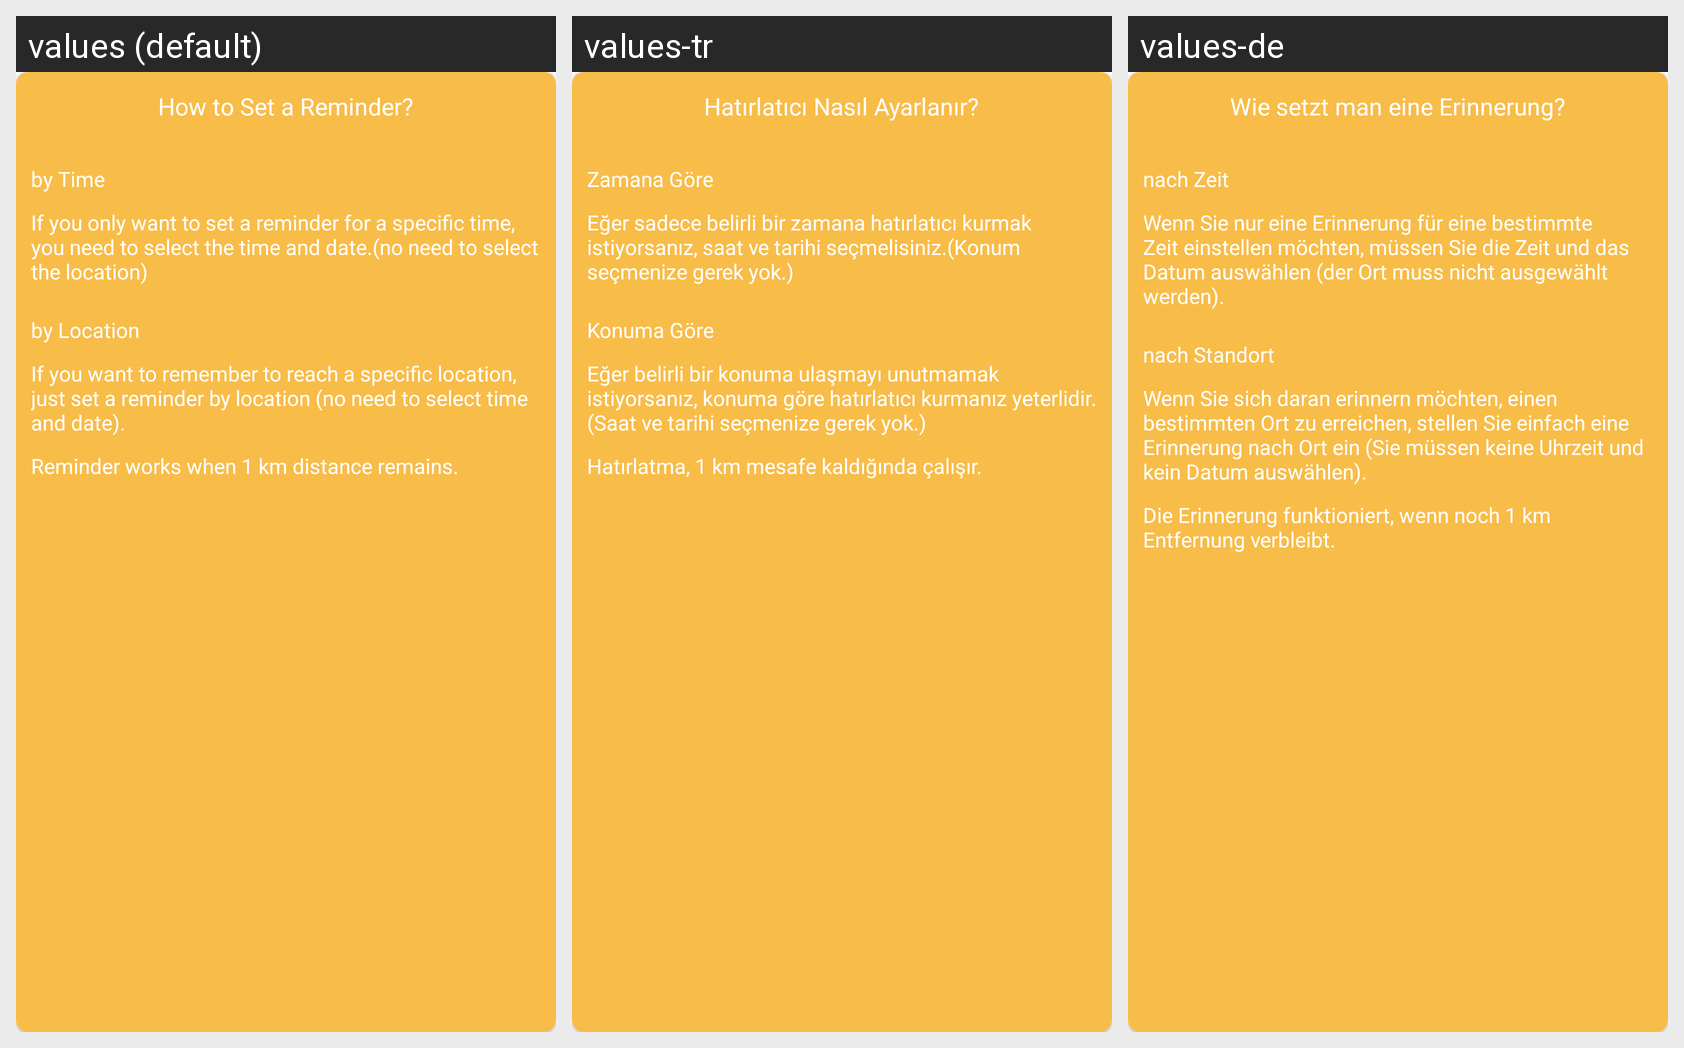

Translations of the strings shown on this Android screen, per locale in the grid:
Android screen res/layout/how_to_set_alarm_info.xml rendered under 3 locales, left to right: values (default), values-tr, values-de. Device: Nexus 5 (rendered at 1080×1920; each locale shown at half size, 540×960, under a caption strip naming it); theme AppTheme.
Strings drawn on this screen, with the default value and each locale's value (text and hints the layout hard-codes, and strings that could not be matched under every locale, appear in the picture but are not listed):

howtosetreminder
  values: How to Set a Reminder?
  values-tr: Hatırlatıcı Nasıl Ayarlanır?
  values-de: Wie setzt man eine Erinnerung?

bytime
  values: by Time
  values-tr: Zamana Göre
  values-de: nach Zeit

bytime1
  values: If you only want to set a reminder for a specific time, you need to select the time and date.(no need to select the location)
  values-tr: Eğer sadece belirli bir zamana hatırlatıcı kurmak istiyorsanız, saat ve tarihi seçmelisiniz.(Konum seçmenize gerek yok.)
  values-de: Wenn Sie nur eine Erinnerung für eine bestimmte Zeit einstellen möchten, müssen Sie die Zeit und das Datum auswählen (der Ort muss nicht ausgewählt werden).

bylocation
  values: by Location
  values-tr: Konuma Göre
  values-de: nach Standort

bylocation1
  values: If you want to remember to reach a specific location, just set a reminder by location (no need to select time and date).
  values-tr: Eğer belirli bir konuma ulaşmayı unutmamak istiyorsanız, konuma göre hatırlatıcı kurmanız yeterlidir.(Saat ve tarihi seçmenize gerek yok.)
  values-de: Wenn Sie sich daran erinnern möchten, einen bestimmten Ort zu erreichen, stellen Sie einfach eine Erinnerung nach Ort ein (Sie müssen keine Uhrzeit und kein Datum auswählen).

bylocation2
  values: Reminder works when 1 km distance remains.
  values-tr: Hatırlatma, 1 km mesafe kaldığında çalışır.
  values-de: Die Erinnerung funktioniert, wenn noch 1 km Entfernung verbleibt.
